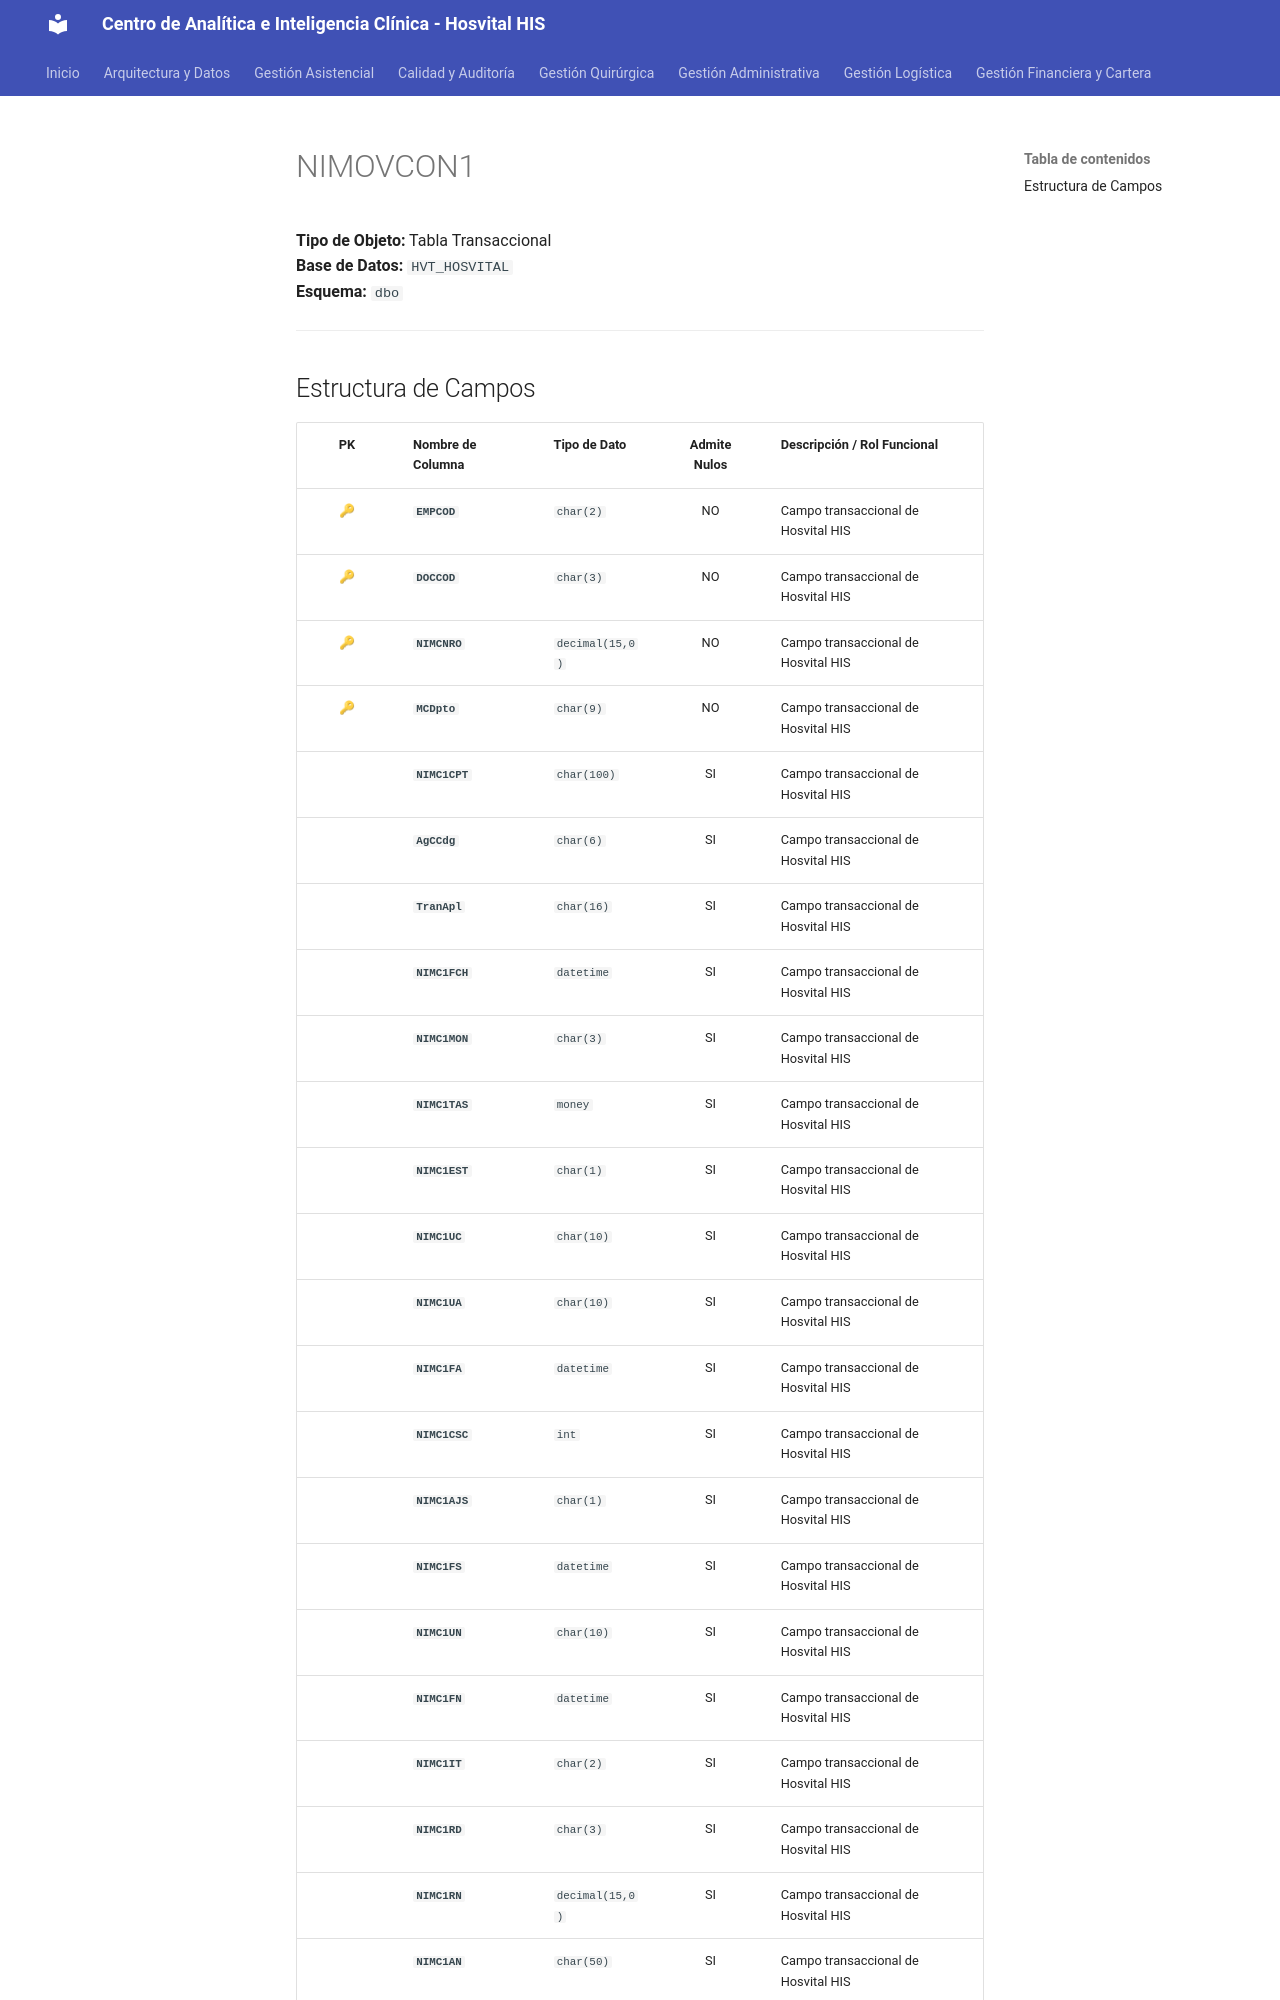

repository: SoporteSaludtech/superset-docs · page: diccionario-general/NIMOVCON1/index.html · generator: mkdocs

# NIMOVCON1

**Tipo de Objeto:** Tabla Transaccional  
**Base de Datos:** `HVT_HOSVITAL`  
**Esquema:** `dbo`

---

## Estructura de Campos

| PK | Nombre de Columna | Tipo de Dato | Admite Nulos | Descripción / Rol Funcional |
| :-: | :--- | :--- | :-: | :--- |
| 🔑 | **`EMPCOD`** | `char(2)` | NO | Campo transaccional de Hosvital HIS |
| 🔑 | **`DOCCOD`** | `char(3)` | NO | Campo transaccional de Hosvital HIS |
| 🔑 | **`NIMCNRO`** | `decimal(15,0)` | NO | Campo transaccional de Hosvital HIS |
| 🔑 | **`MCDpto`** | `char(9)` | NO | Campo transaccional de Hosvital HIS |
|  | **`NIMC1CPT`** | `char(100)` | SI | Campo transaccional de Hosvital HIS |
|  | **`AgCCdg`** | `char(6)` | SI | Campo transaccional de Hosvital HIS |
|  | **`TranApl`** | `char(16)` | SI | Campo transaccional de Hosvital HIS |
|  | **`NIMC1FCH`** | `datetime` | SI | Campo transaccional de Hosvital HIS |
|  | **`NIMC1MON`** | `char(3)` | SI | Campo transaccional de Hosvital HIS |
|  | **`NIMC1TAS`** | `money` | SI | Campo transaccional de Hosvital HIS |
|  | **`NIMC1EST`** | `char(1)` | SI | Campo transaccional de Hosvital HIS |
|  | **`NIMC1UC`** | `char(10)` | SI | Campo transaccional de Hosvital HIS |
|  | **`NIMC1UA`** | `char(10)` | SI | Campo transaccional de Hosvital HIS |
|  | **`NIMC1FA`** | `datetime` | SI | Campo transaccional de Hosvital HIS |
|  | **`NIMC1CSC`** | `int` | SI | Campo transaccional de Hosvital HIS |
|  | **`NIMC1AJS`** | `char(1)` | SI | Campo transaccional de Hosvital HIS |
|  | **`NIMC1FS`** | `datetime` | SI | Campo transaccional de Hosvital HIS |
|  | **`NIMC1UN`** | `char(10)` | SI | Campo transaccional de Hosvital HIS |
|  | **`NIMC1FN`** | `datetime` | SI | Campo transaccional de Hosvital HIS |
|  | **`NIMC1IT`** | `char(2)` | SI | Campo transaccional de Hosvital HIS |
|  | **`NIMC1RD`** | `char(3)` | SI | Campo transaccional de Hosvital HIS |
|  | **`NIMC1RN`** | `decimal(15,0)` | SI | Campo transaccional de Hosvital HIS |
|  | **`NIMC1AN`** | `char(50)` | SI | Campo transaccional de Hosvital HIS |
|  | **`NIMC1FE`** | `datetime` | SI | Campo tr
